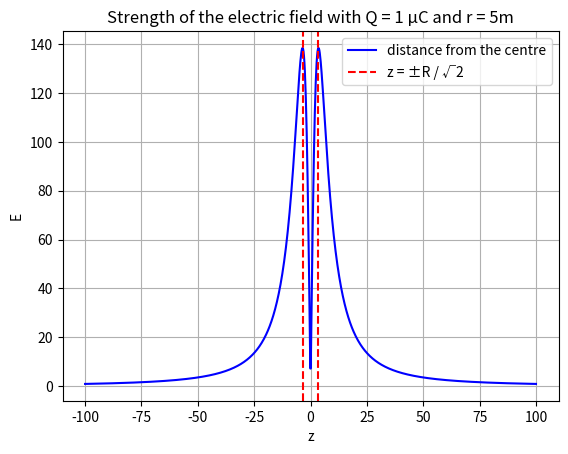

Write Python code to recreate this figure.
import numpy as np
import matplotlib.pyplot as plt

Q = np.pow(10.0, -6)
epsilon = 8.85 * np.pow(10.0, -12)
R = 5
A = np.abs(Q) / (4 * np.pi * epsilon)

def electric_field(z):
	return A * (np.abs(z) / np.pow(np.pow(z, 2) + np.pow(R, 2), 1.5))

points = np.linspace(-100, 100, 1000)
strengths = electric_field(points)

fig, ax = plt.subplots()
ax.set_xlabel("z")
ax.set_ylabel("E")
ax.set_title("Strength of the electric field with Q = 1 μC and r = 5m")
ax.plot(points, strengths, label = "distance from the centre", color = "blue")
ax.axvline(x = +R / np.sqrt(2), color = "red", linestyle = "--", label = "z = ±R / √2")
ax.axvline(x = -R / np.sqrt(2), color = "red", linestyle = "--")
ax.legend()
ax.grid()

plt.savefig("ring.svg")
